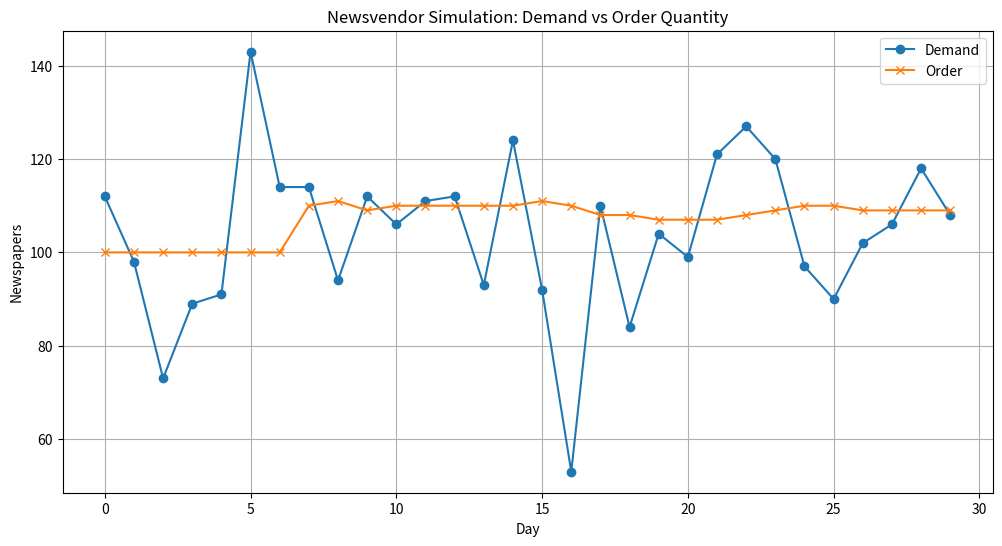

This figure's Python source:
import numpy as np
import matplotlib.pyplot as plt
from scipy.stats import norm

class NewsvendorEnvironment:
    def __init__(self, purchase_price=0.5, selling_price=1.0, salvage_value=0.2,
                 demand_mean=100, demand_std=20, random_seed=None):
        """
        Initialize the newsvendor environment.
        EX NO: 1
        Date PROGRAM TO SIMULATE A NEWSVENDOR AGENT

        Parameters:
        - purchase_price: Cost to buy one newspaper
        - selling_price: Revenue from selling one newspaper
        - salvage_value: Value of unsold newspapers
        - demand_mean: Average daily demand
        - demand_std: Standard deviation of daily demand
        - random_seed: Seed for reproducibility
        """
        self.purchase_price = purchase_price
        self.selling_price = selling_price
        self.salvage_value = salvage_value
        self.demand_mean = demand_mean
        self.demand_std = demand_std
        self.rng = np.random.default_rng(random_seed)

        # Track history
        self.history = {
            'demand': [],
            'order': [],
            'profit': [],
            'lost_sales': [],
            'waste': []
        }

    def generate_demand(self):
        """Generate random demand for the day"""
        demand = self.rng.normal(self.demand_mean, self.demand_std)
        return max(0, int(round(demand)))

    def step(self, order_quantity):
        """
        Simulate one day of operation.

        Parameters:
        - order_quantity: Number of newspapers purchased

        Returns:
        - profit: Daily profit
        - lost_sales: Demand not met
        - waste: Unsold newspapers
        """
        demand = self.generate_demand()
        sales = min(demand, order_quantity)
        lost_sales = max(0, demand - order_quantity)
        waste = max(0, order_quantity - demand)
        revenue = sales * self.selling_price
        cost = order_quantity * self.purchase_price
        salvage = waste * self.salvage_value
        profit = revenue - cost + salvage

        # Update history
        self.history['demand'].append(demand)
        self.history['order'].append(order_quantity)
        self.history['profit'].append(profit)
        self.history['lost_sales'].append(lost_sales)
        self.history['waste'].append(waste)

        return profit, lost_sales, waste

    def get_history(self):
        """Return the simulation history"""
        return self.history

class NewsvendorAgent:
    def __init__(self, env):
        """Initialize the agent with the environment"""
        self.env = env
        self.observed_demand = []

    def observe(self, demand):
        """Record observed demand"""
        self.observed_demand.append(demand)

    def calculate_order_quantity(self):
        """
        Calculate optimal order quantity using Newsvendor formula.

        Returns:
        - order_quantity: Optimal number of newspapers to order
        """
        if not self.observed_demand:
            # If no history, make a guess (could be improved)
            return int(self.env.demand_mean)

        # Calculate critical ratio
        underage_cost = self.env.selling_price - self.env.purchase_price
        overage_cost = self.env.purchase_price - self.env.salvage_value
        critical_ratio = underage_cost / (underage_cost + overage_cost)

        # Estimate demand distribution parameters from observed data
        mean = np.mean(self.observed_demand)
        std = np.std(self.observed_demand)

        # Handle case where std is 0 (all demands are same)
        if std == 0:
            return int(mean)

        # Calculate optimal order quantity using inverse CDF
        order_quantity = norm.ppf(critical_ratio, loc=mean, scale=std)
        return max(0, int(round(order_quantity)))

def simulate(days=30, warmup_days=7, demand_mean=100, demand_std=20,
             purchase_price=0.5, selling_price=1.0, salvage_value=0.2):
    """
    Run the newsvendor simulation.

    Parameters:
    - days: Total number of days to simulate
    - warmup_days: Days before agent starts making decisions
    - demand_mean: Average daily demand
    - demand_std: Standard deviation of daily demand
    - purchase_price: Cost to buy one newspaper
    - selling_price: Revenue from selling one newspaper
    - salvage_value: Value of unsold newspapers
    """
    # Initialize environment and agent
    env = NewsvendorEnvironment(
        purchase_price=purchase_price,
        selling_price=selling_price,
        salvage_value=salvage_value,
        demand_mean=demand_mean,
        demand_std=demand_std
    )
    agent = NewsvendorAgent(env)

    # Run simulation
    for day in range(days):
        if day < warmup_days:
            # Initial warmup period - order average demand
            order_quantity = demand_mean
        else:
            # Agent calculates order quantity based on observed demand
            order_quantity = agent.calculate_order_quantity()

        # Simulate one day
        profit, lost_sales, waste = env.step(order_quantity)

        # Agent observes the actual demand
        agent.observe(env.history['demand'][-1])

        # Print daily results
        print(f"Day {day+1}: Ordered {order_quantity}, Demand {env.history['demand'][-1]}, "
              f"Profit ${profit:.2f}, Lost sales {lost_sales}, Waste {waste}")

    # Print summary statistics
    history = env.get_history()
    total_profit = sum(history['profit'])
    avg_profit = total_profit / days
    total_lost_sales = sum(history['lost_sales'])
    total_waste = sum(history['waste'])

    print("\nSimulation Summary:")
    print(f"Total profit: ${total_profit:.2f}")
    print(f"Average daily profit: ${avg_profit:.2f}")
    print(f"Total lost sales: {total_lost_sales} newspapers")
    print(f"Total waste: {total_waste} newspapers")

    # Plot results
    plt.figure(figsize=(12, 6))
    plt.plot(history['demand'], label='Demand', marker='o')
    plt.plot(history['order'], label='Order', marker='x')
    plt.title('Newsvendor Simulation: Demand vs Order Quantity')
    plt.xlabel('Day')
    plt.ylabel('Newspapers')
    plt.legend()
    plt.grid(True)
    plt.show()

    return history

# Run the simulation
if __name__ == "__main__":
    history = simulate(days=30, warmup_days=7, demand_mean=100, demand_std=20)
